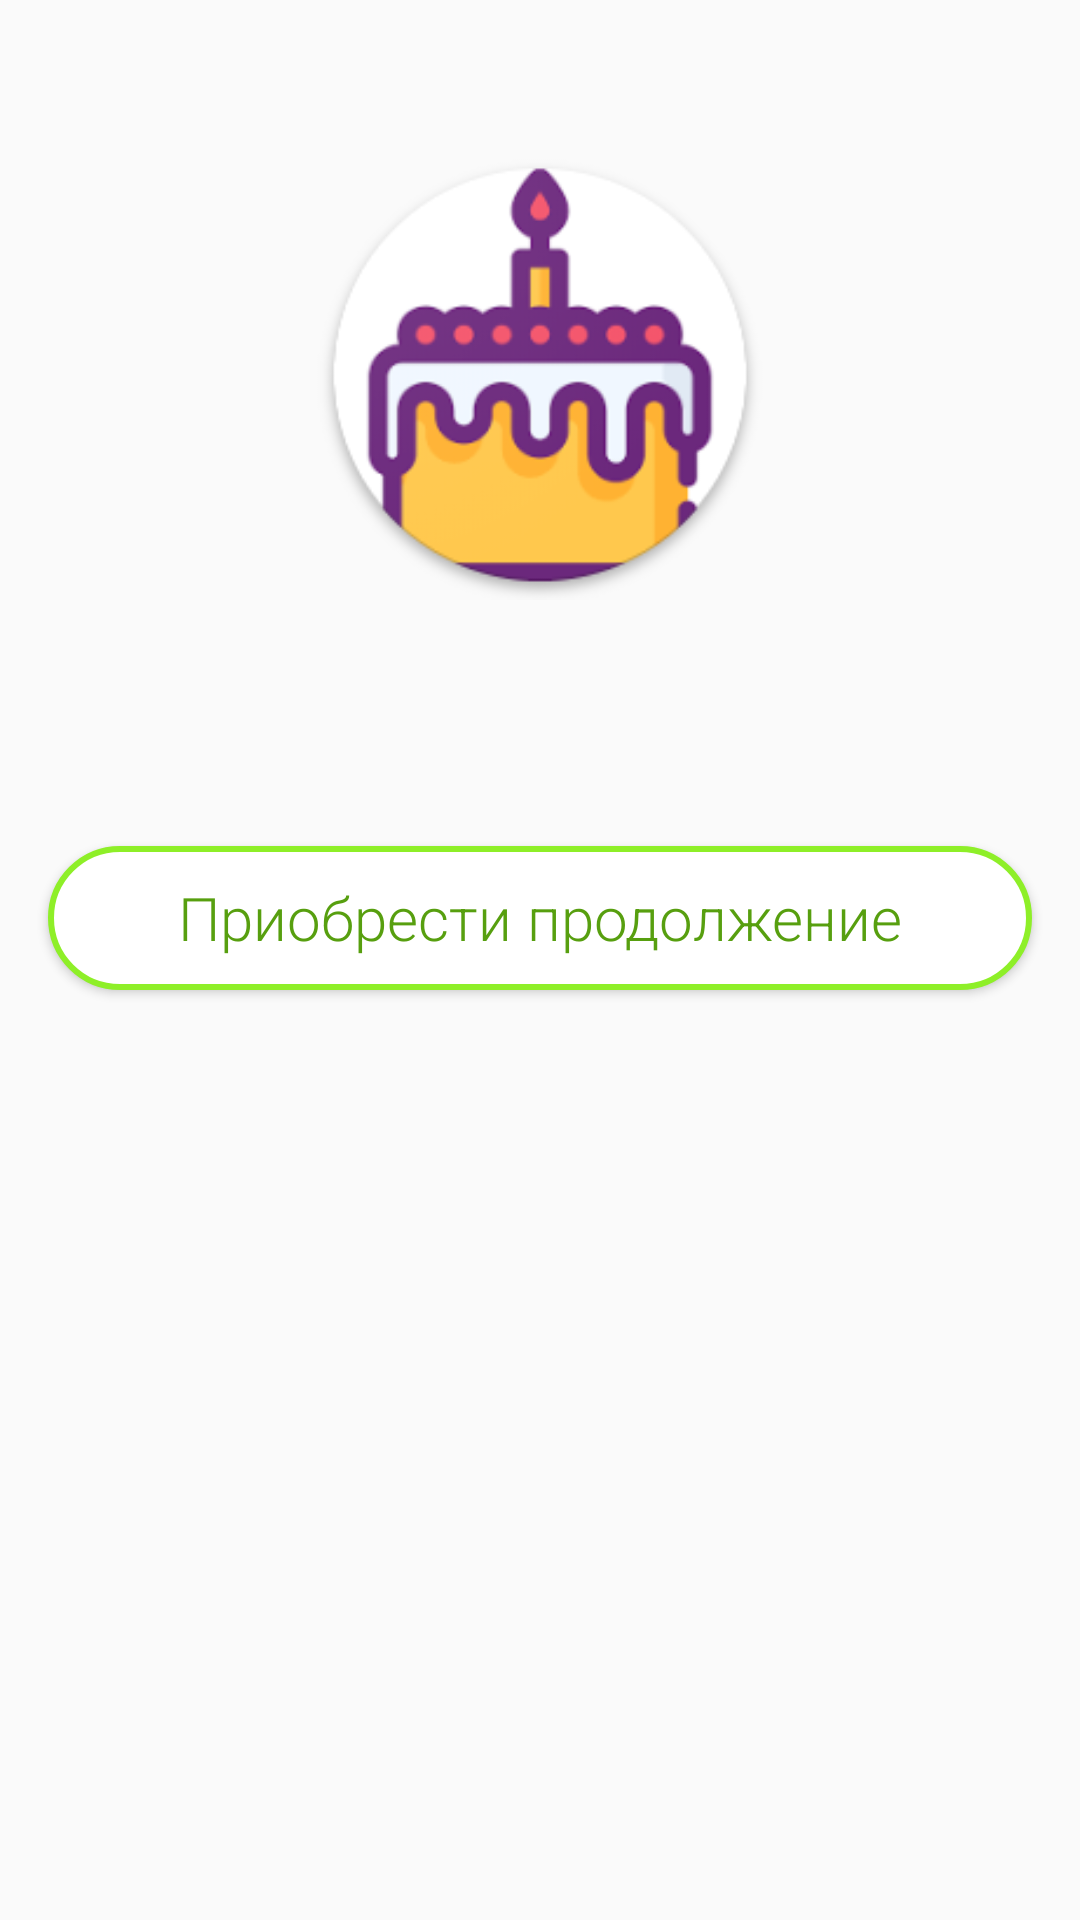

Produce the Android XML layout that renders to this screen, including the resource entries it uses.
<!-- AndroidManifest.xml: application theme AppTheme -->
<!-- res/layout/recipe_pay.xml -->
<?xml version="1.0" encoding="utf-8"?>
<RelativeLayout
    android:id="@+id/recipe_pay_layout"
    xmlns:android="http://schemas.android.com/apk/res/android"
    android:layout_width="match_parent"
    android:layout_height="match_parent"
    android:orientation="vertical">

    <ImageView
        android:id="@+id/logo_img"
        android:layout_width="150dp"
        android:layout_height="150dp"
        android:layout_marginTop="50dp"
        android:background="@drawable/logo"
        android:layout_gravity="center_horizontal"
        android:layout_centerHorizontal="true"/>

    <ImageView
        android:layout_below="@id/logo_img"
        android:id="@+id/lock_img"
        android:layout_width="50dp"
        android:layout_height="50dp"
        android:layout_marginTop="@dimen/basic_margin"
        android:layout_centerHorizontal="true"
        android:backgroundTint="@color/color_lock"
        android:background="@drawable/lock" />

    <Button
        android:layout_below="@id/lock_img"
        android:id="@+id/pay_btn"
        android:layout_width="match_parent"
        android:layout_height="wrap_content"
        android:layout_marginTop="@dimen/basic_margin"
        android:layout_marginLeft="@dimen/basic_margin"
        android:layout_marginRight="@dimen/basic_margin"
        android:background="@drawable/pay_btn_background"
        android:text="@string/pay_content"
        android:textColor="@color/color_pay_text"
        android:textSize="@dimen/card_diff_text_size"
        android:fontFamily="sans-serif-light"
        android:textAppearance="@android:style/TextAppearance.Large" />

</RelativeLayout>
<!-- resources referenced by this layout -->
<resources>
  <color name="color_lock">#B4E53935</color>
  <color name="color_pay_text">#579F0F</color>
  <dimen name="basic_margin">16dp</dimen>
  <dimen name="card_diff_text_size">20sp</dimen>
  <!-- drawable logo: png bitmap (drawable, 25656 bytes) -->
  <!-- drawable pay_btn_background (drawable) -->
  <?xml version="1.0" encoding="utf-8"?>
  <shape xmlns:android="http://schemas.android.com/apk/res/android">
      <padding
          android:bottom="5dp"
          android:top="5dp"
          android:left="5dp"
          android:right="5dp"/>
      <solid android:color="#FFFFFF"/>
      <corners android:radius="50dp"/>
      <stroke
          android:width="2dp"
          android:color="#8EEF28"
          />
      <size
          android:width="250dp"
          android:height="25dp"/>
  
  
  </shape>
  <string name="pay_content">Приобрести продолжение</string>
  <style name="AppTheme" parent="Theme.AppCompat.Light.NoActionBar">
          
          <item name="colorPrimary">@color/colorPink</item>
          <item name="colorPrimaryDark">@color/colorPink</item>
          <item name="colorAccent">@color/colorAccent</item>
  
      </style>
  <color name="colorPink">#fa0f88</color>
  <color name="colorAccent">#D81B60</color>
</resources>
